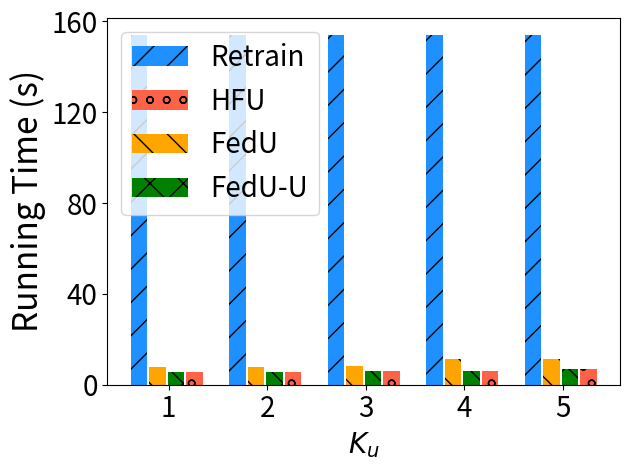

Generate this figure with matplotlib:
import matplotlib.pyplot as plt
import numpy as np

# [redacted]
labels = ['1', '2', '3', '4', '5']
unl_fr = [154, 154, 154, 154, 154]
unl_br = [2*10*0.385, 2*10*0.385, 8.13, 3*10*0.385, 3*10*0.385]
unl_self_r = [5.4, 5.5, 6.1, 6.2, 6.8]
unl_hess_r = [5.4,  5.5, 6.1, 6.2, 6.8]

x = np.arange(len(labels))  # the label locations
width = 0.6  # the width of the bars
# no_noise = np.around(no_noise,0)
# samping = np.around(samping,0)
# ldp = np.around(ldp,0)


plt.figure()
#plt.subplots(figsize=(8, 5.3))
plt.bar(x - width / 2 - width / 8 + width / 8, unl_fr, width=0.168, label='Retrain', color='dodgerblue', hatch='/')
plt.bar(x + width / 2 - width / 8 + width / 16, unl_hess_r, width=0.168, label='HFU', color='tomato', hatch='o')

plt.bar(x - width / 8 - width / 16 , unl_br, width=0.168, label='FedU', color='orange', hatch='\\')
plt.bar(x + width / 8, unl_self_r, width=0.168, label='FedU-U', color='g', hatch='x')



# Add some text for labels, title and custom x-axis tick labels, etc.
plt.ylabel('Running Time (s)', fontsize=24)
# ax.set_title('Performance of Different Users n')
plt.xticks(x, labels, fontsize=20)
# ax.set_xticklabels(labels,fontsize=15)

my_y_ticks = np.arange(0, 162, 40)
plt.yticks(my_y_ticks, fontsize=20)
# ax.set_yticklabels(my_y_ticks,fontsize=15)

plt.legend(loc='upper left', fontsize=20)

# ax.bar_label(rects1, padding=1)
# ax.bar_label(rects2, padding=3)
# ax.bar_label(rects3, padding=3)
plt.xlabel('$K_u$' ,fontsize=20)
plt.tight_layout()

plt.rcParams['figure.figsize'] = (2.0, 1)
plt.rcParams['image.interpolation'] = 'nearest'
plt.rcParams['figure.subplot.left'] = 0.11
plt.rcParams['figure.subplot.bottom'] = 0.08
plt.rcParams['figure.subplot.right'] = 0.977
plt.rcParams['figure.subplot.top'] = 0.969
plt.savefig('stl_rt_ke_bar.pdf', format='pdf', dpi=200)
plt.show()
